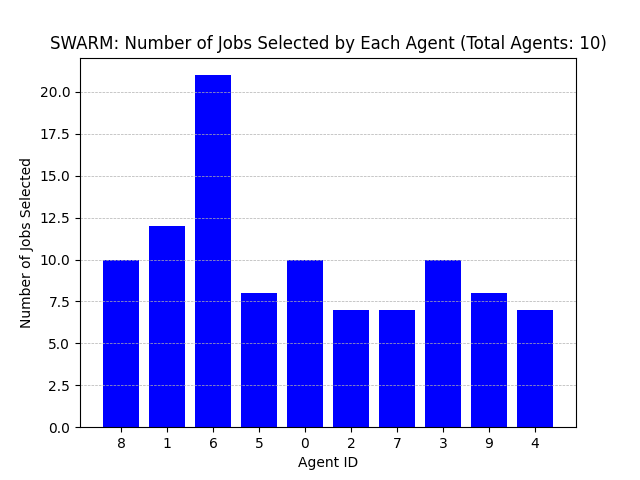

Data behind this chart, as committed beside it:
Agent ID, Number of Jobs Selected
8, 10
1, 12
6, 21
5, 8
0, 10
2, 7
7, 7
3, 10
9, 8
4, 7
